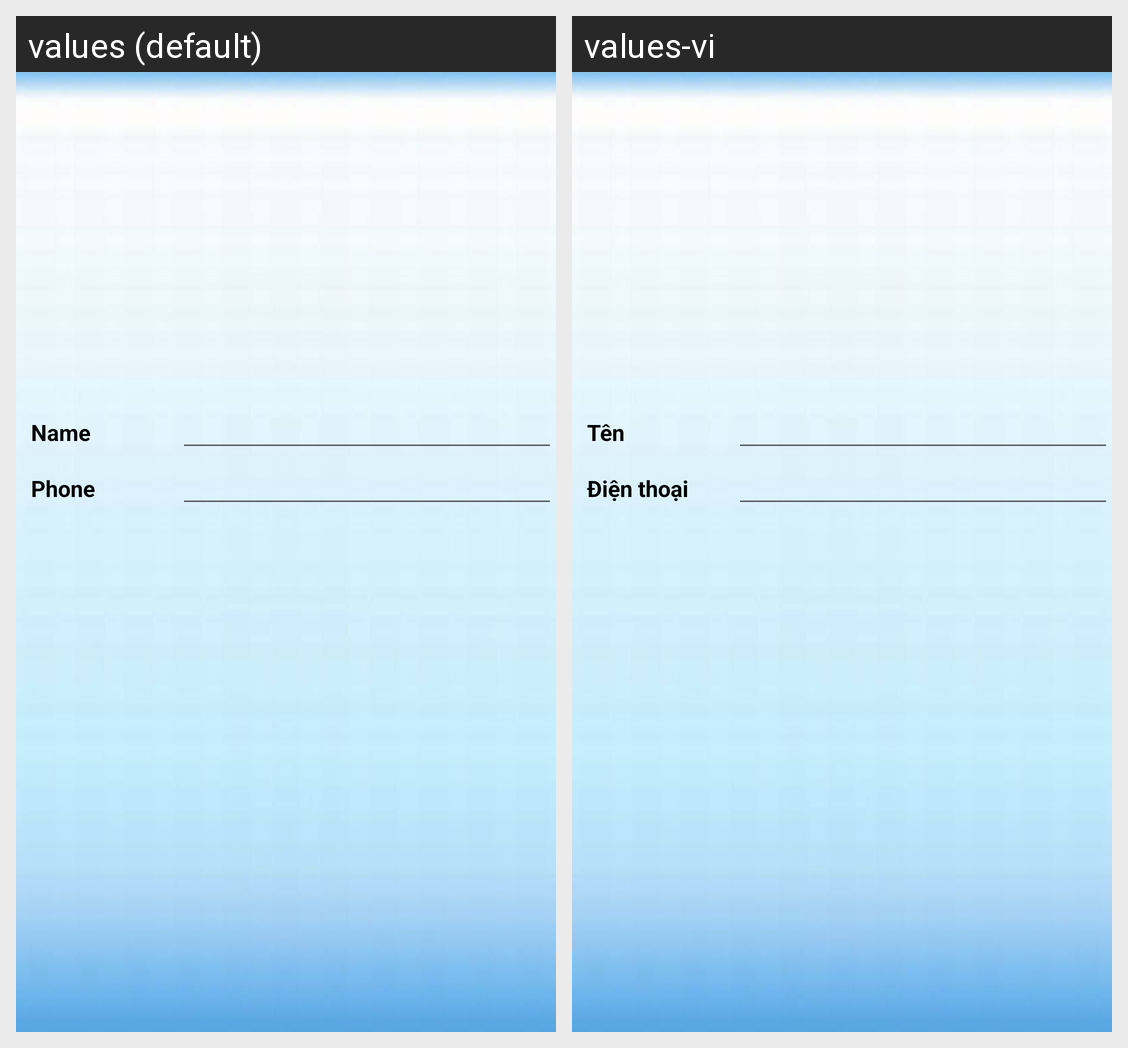

For this localized Android screen grid, give each drawn string resource with its value in every locale shown.
Android screen res/layout/activity_create_update_relative.xml rendered under 2 locales, left to right: values (default), values-vi. Device: Nexus 5 (rendered at 1080×1920; each locale shown at half size, 540×960, under a caption strip naming it); theme AppTheme.
Strings drawn on this screen, with the default value and each locale's value (text and hints the layout hard-codes, and strings that could not be matched under every locale, appear in the picture but are not listed):

nameText
  values: Name
  values-vi: Tên

phoneText
  values: Phone
  values-vi: Điện thoại
